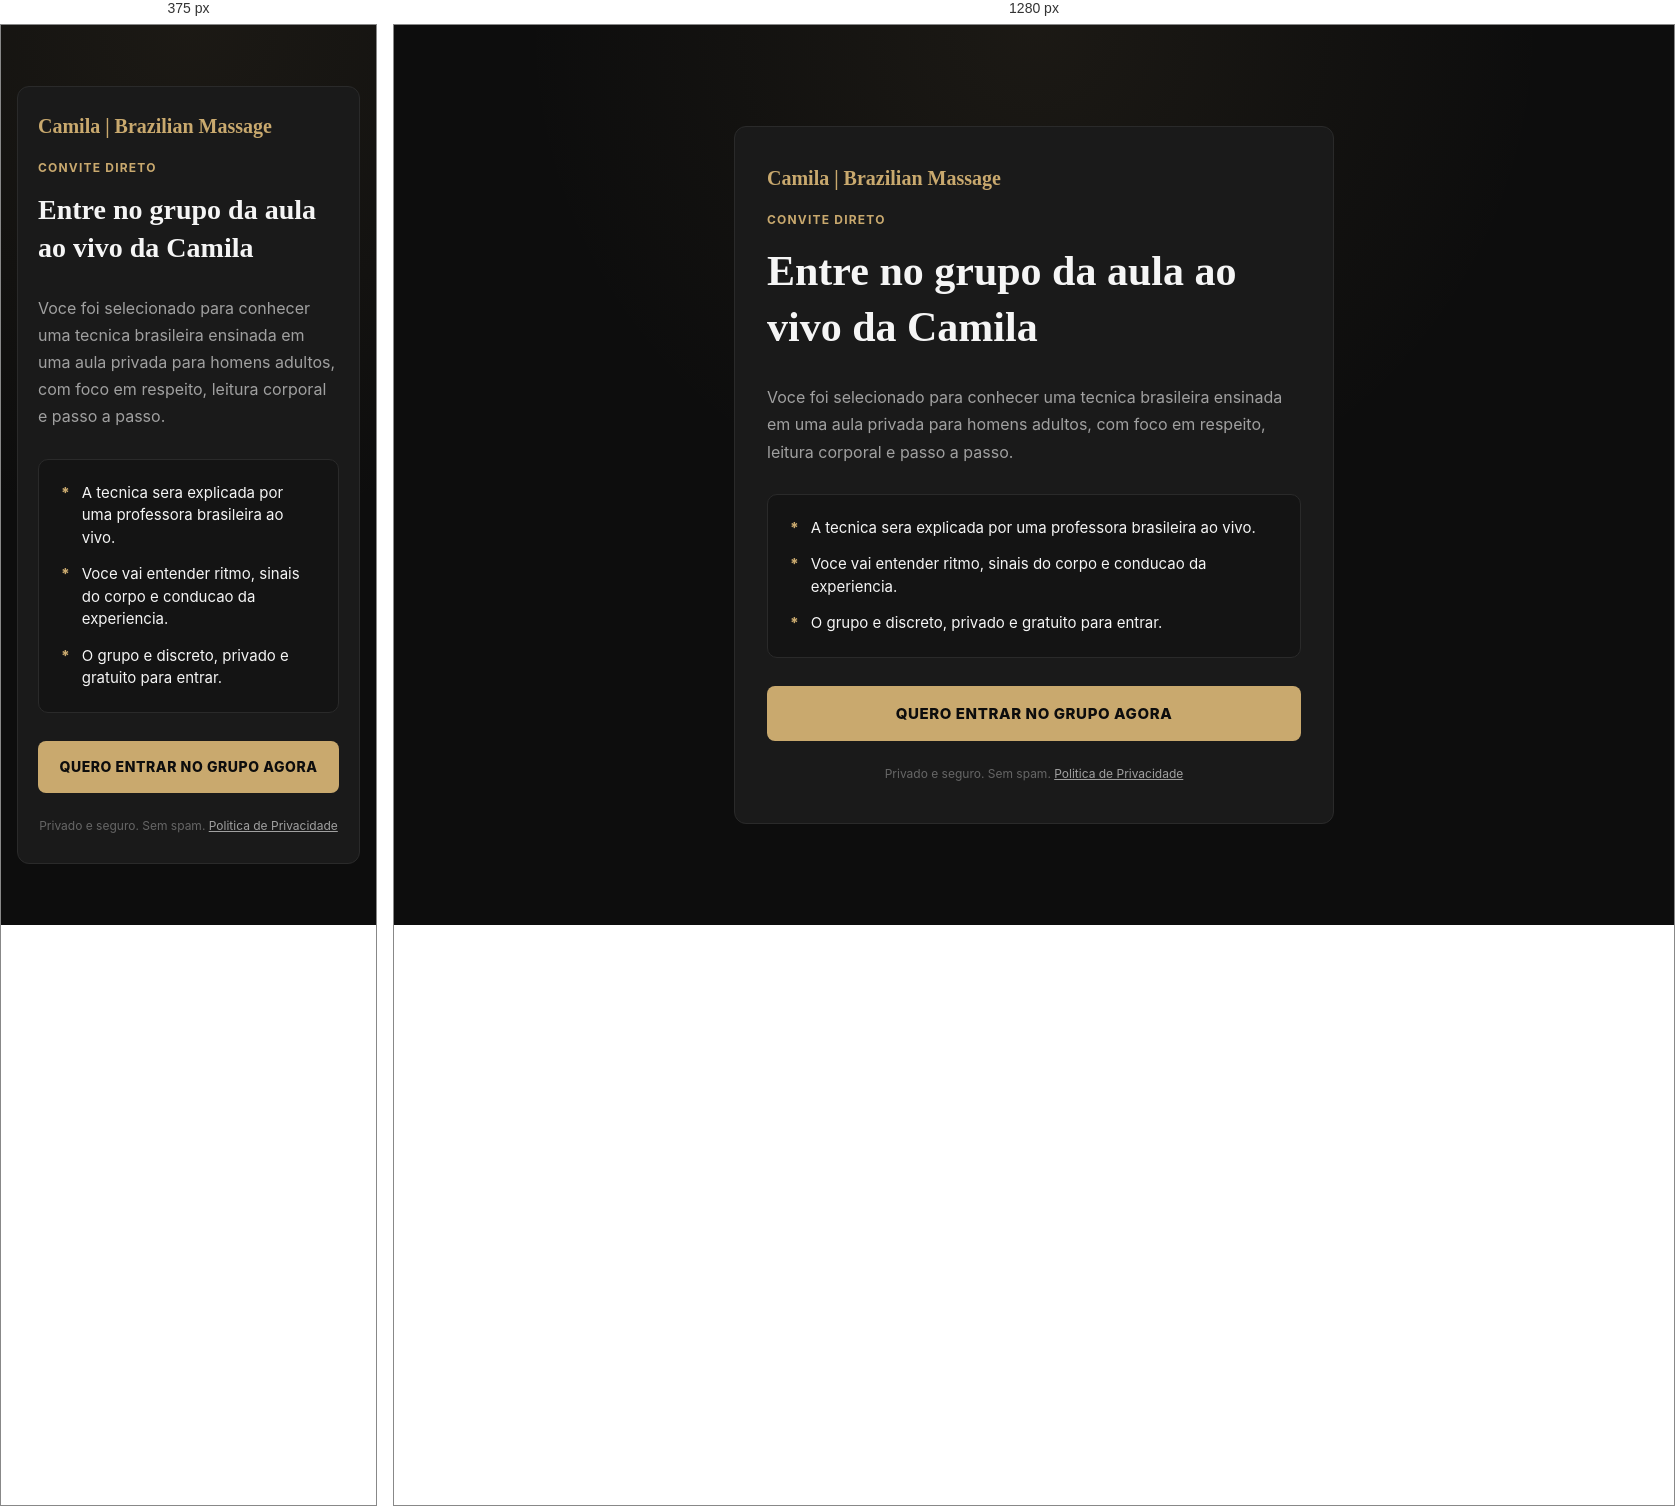
Rendered at 375 px and 1280 px, left to right.

<!-- file: index.html -->
<!DOCTYPE html>
<html lang="pt-BR">
<head>
  <meta charset="UTF-8">
  <meta name="viewport" content="width=device-width, initial-scale=1.0">
  <title>Convite | Brazilian Massage</title>
  <link rel="preconnect" href="https://fonts.googleapis.com">
  <link rel="preconnect" href="https://fonts.gstatic.com" crossorigin>
  <link href="https://fonts.googleapis.com/css2?family=Playfair+Display:wght@400;600;700&family=Inter:wght@300;400;500;600;700;800&display=swap" rel="stylesheet">
  <link rel="stylesheet" href="/css/style.css">
</head>
<body>
  <main class="page-container">
    <section class="content-card" aria-labelledby="invite-title">
      <p class="brand">Camila | Brazilian Massage</p>
      <p class="eyebrow">Convite direto</p>
      <h1 class="page-title" id="invite-title">Entre no grupo da aula ao vivo da Camila</h1>
      <p class="lead">Voce foi selecionado para conhecer uma tecnica brasileira ensinada em uma aula privada para homens adultos, com foco em respeito, leitura corporal e passo a passo.</p>

      <div class="highlight-box">
        <ul class="benefits-list">
          <li>A tecnica sera explicada por uma professora brasileira ao vivo.</li>
          <li>Voce vai entender ritmo, sinais do corpo e conducao da experiencia.</li>
          <li>O grupo e discreto, privado e gratuito para entrar.</li>
        </ul>
      </div>

      <a class="btn-telegram" href="https://t.me/+6Fr_8omTUXVhZGNh">Quero entrar no grupo agora</a>
      <p class="privacy-note">Privado e seguro. Sem spam. <a href="/privacy">Politica de Privacidade</a></p>
    </section>
  </main>
</body>
</html>


/* @media block from style.css */
@media (max-width: 480px) {
  body {
    padding: 16px;
  }

  .question-card,
  .content-card {
    padding: 28px 20px;
  }

  .option {
    padding: 16px;
  }

  .btn-continue,
  .btn-primary,
  .btn-secondary,
  .btn-telegram {
    font-size: 14px;
    padding: 17px 14px;
  }
}